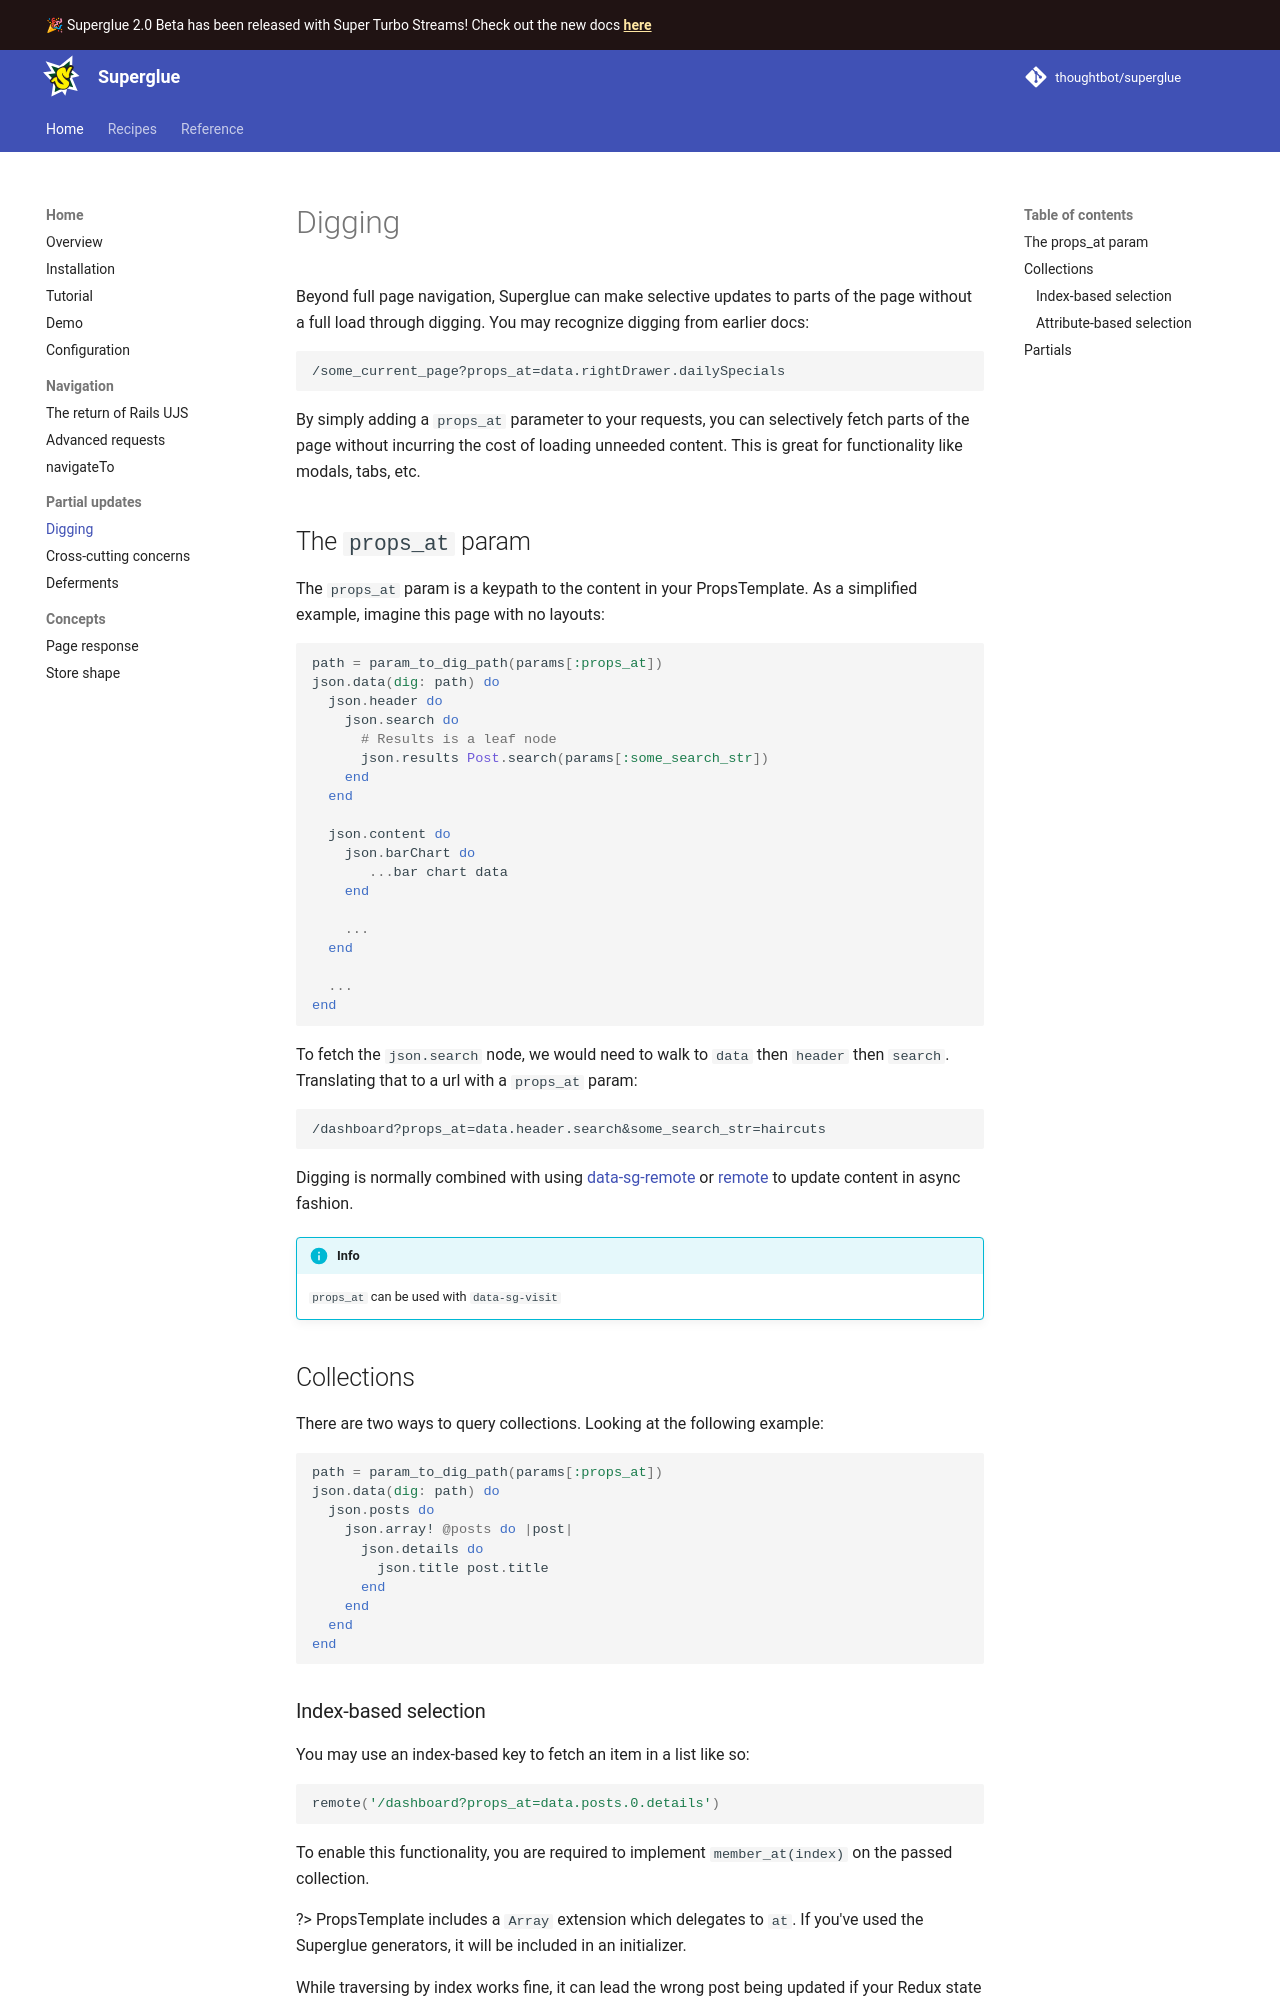

repository: thoughtbot/superglue · page: 1.0/digging/index.html · generator: mkdocs

# Digging

Beyond full page navigation, Superglue can make selective updates to parts of
the page without a full load through digging. You may recognize digging from
earlier docs:

```
/some_current_page?props_at=data.rightDrawer.dailySpecials
```

By simply adding a `props_at` parameter to your requests, you can selectively
fetch parts of the page without incurring the cost of loading unneeded content. This
is great for functionality like modals, tabs, etc.

## The `props_at` param

The `props_at` param is a keypath to the content in your PropsTemplate. As a simplified
example, imagine this page with no layouts:

```ruby
path = param_to_dig_path(params[:props_at])
json.data(dig: path) do
  json.header do
    json.search do
      # Results is a leaf node
      json.results Post.search(params[:some_search_str])
    end
  end

  json.content do
    json.barChart do
       ...bar chart data
    end

    ...
  end

  ...
end
```

To fetch the `json.search` node, we would need to walk to `data` then `header`
then `search`. Translating that to a url with a `props_at` param:

```
/dashboard?props_at=data.header.search&some_search_str=haircuts
```

Digging is normally combined with using [data-sg-remote] or [remote] to update
content in async fashion.

!!! info
    `props_at` can be used with `data-sg-visit`

[data-sg-remote]: ./ujs.md#data-sg-remote
[remote]: ./requests.md#remote


## Collections
There are two ways to query collections. Looking at the following example:

```ruby
path = param_to_dig_path(params[:props_at])
json.data(dig: path) do
  json.posts do
    json.array! @posts do |post|
      json.details do
        json.title post.title
      end
    end
  end
end
```

### Index-based selection
You may use an index-based key to fetch an item in a list like so:

```js
remote('/dashboard?props_at=data.posts.0.details')
```

To enable this functionality, you are required to implement `member_at(index)`
on the passed collection.

?> PropsTemplate includes a `Array` extension which delegates to `at`. If you've
used the Superglue generators, it will be included in an initializer.

While traversing by index works fine, it can lead the wrong post being updated
if your store state has changed by the time the request comes back.
